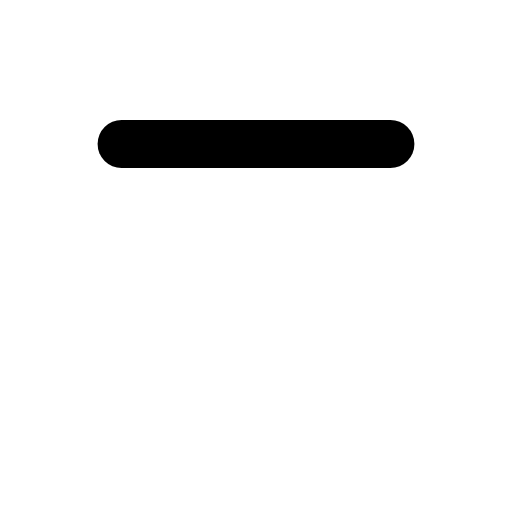
t = 0.00 s
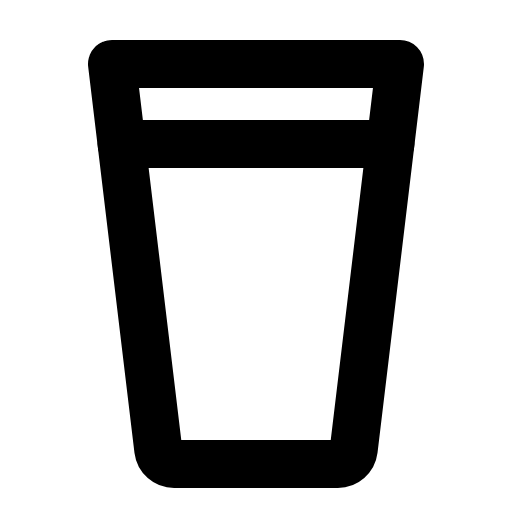
t = 0.68 s
t = 1.05 s: frame unchanged from t = 0.68 s, image omitted
t = 1.80 s: frame unchanged from t = 0.68 s, image omitted
t = 2.18 s: frame unchanged from t = 0.68 s, image omitted
t = 2.93 s: frame unchanged from t = 0.68 s, image omitted

The animated SVG that drew these frames (rendered in a browser with its animation timeline set to each time). Animation: 1 CSS @keyframes rule; one cycle of 3.30 s, repeats indefinitely.

<svg xmlns="http://www.w3.org/2000/svg" viewBox="0 0 256 256">
  <style>
    .draw-line {
      stroke-dasharray: 2000;
      stroke-dashoffset: 0;
    }
    svg:hover .draw-line {
      animation: phosphor-draw-in 3s ease-in-out infinite alternate;
    }
    @keyframes phosphor-draw-in {
      0%   { stroke-dashoffset: 2000; }
      50%  { stroke-dashoffset: 0; }
      100% { stroke-dashoffset: 0; }
    }
  </style><rect width="256" height="256" fill="none"/><path d="M56,32H200L176.85,225A8,8,0,0,1,168.9,232H87.1A8,8,0,0,1,79.15,225Z" fill="none" stroke="currentColor" stroke-linecap="round" stroke-linejoin="round" stroke-width="24" class="draw-line" pathLength="1" style="animation-delay: 0s"/><line x1="60.8" y1="72" x2="195.2" y2="72" fill="none" stroke="currentColor" stroke-linecap="round" stroke-linejoin="round" stroke-width="24" class="draw-line" pathLength="1" style="animation-delay: 0.3s"/></svg>
